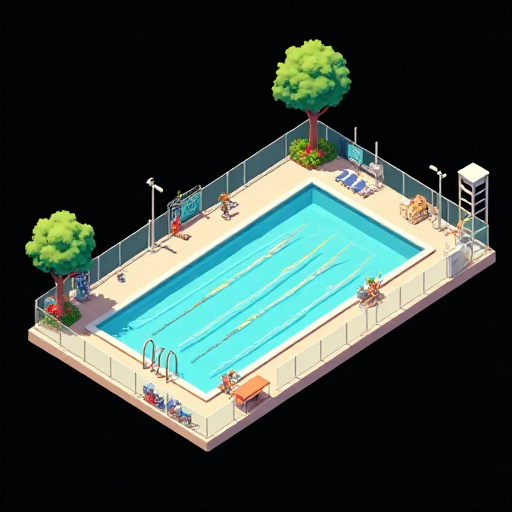
Generation parameters embedded in this image by AUTOMATIC1111 Stable Diffusion web UI or a fork of it (Forge, ...) (PNG 'parameters' text chunk):
Public swimming pool, in the style of a detailed 3D realistic cartoon isometric city sim, no background or shadows around the tile, omnidirectional lighting, fitting completely in frame, plain black background
Steps: 20, Sampler: Euler, Schedule type: Simple, CFG scale: 1, Distilled CFG Scale: 3.5, Seed: 2998923678, Size: 512x512, Model hash: c161224931, Model: flux1-dev-bnb-nf4, Version: f2.0.1v1.10.1-previous-515-gae9380bd